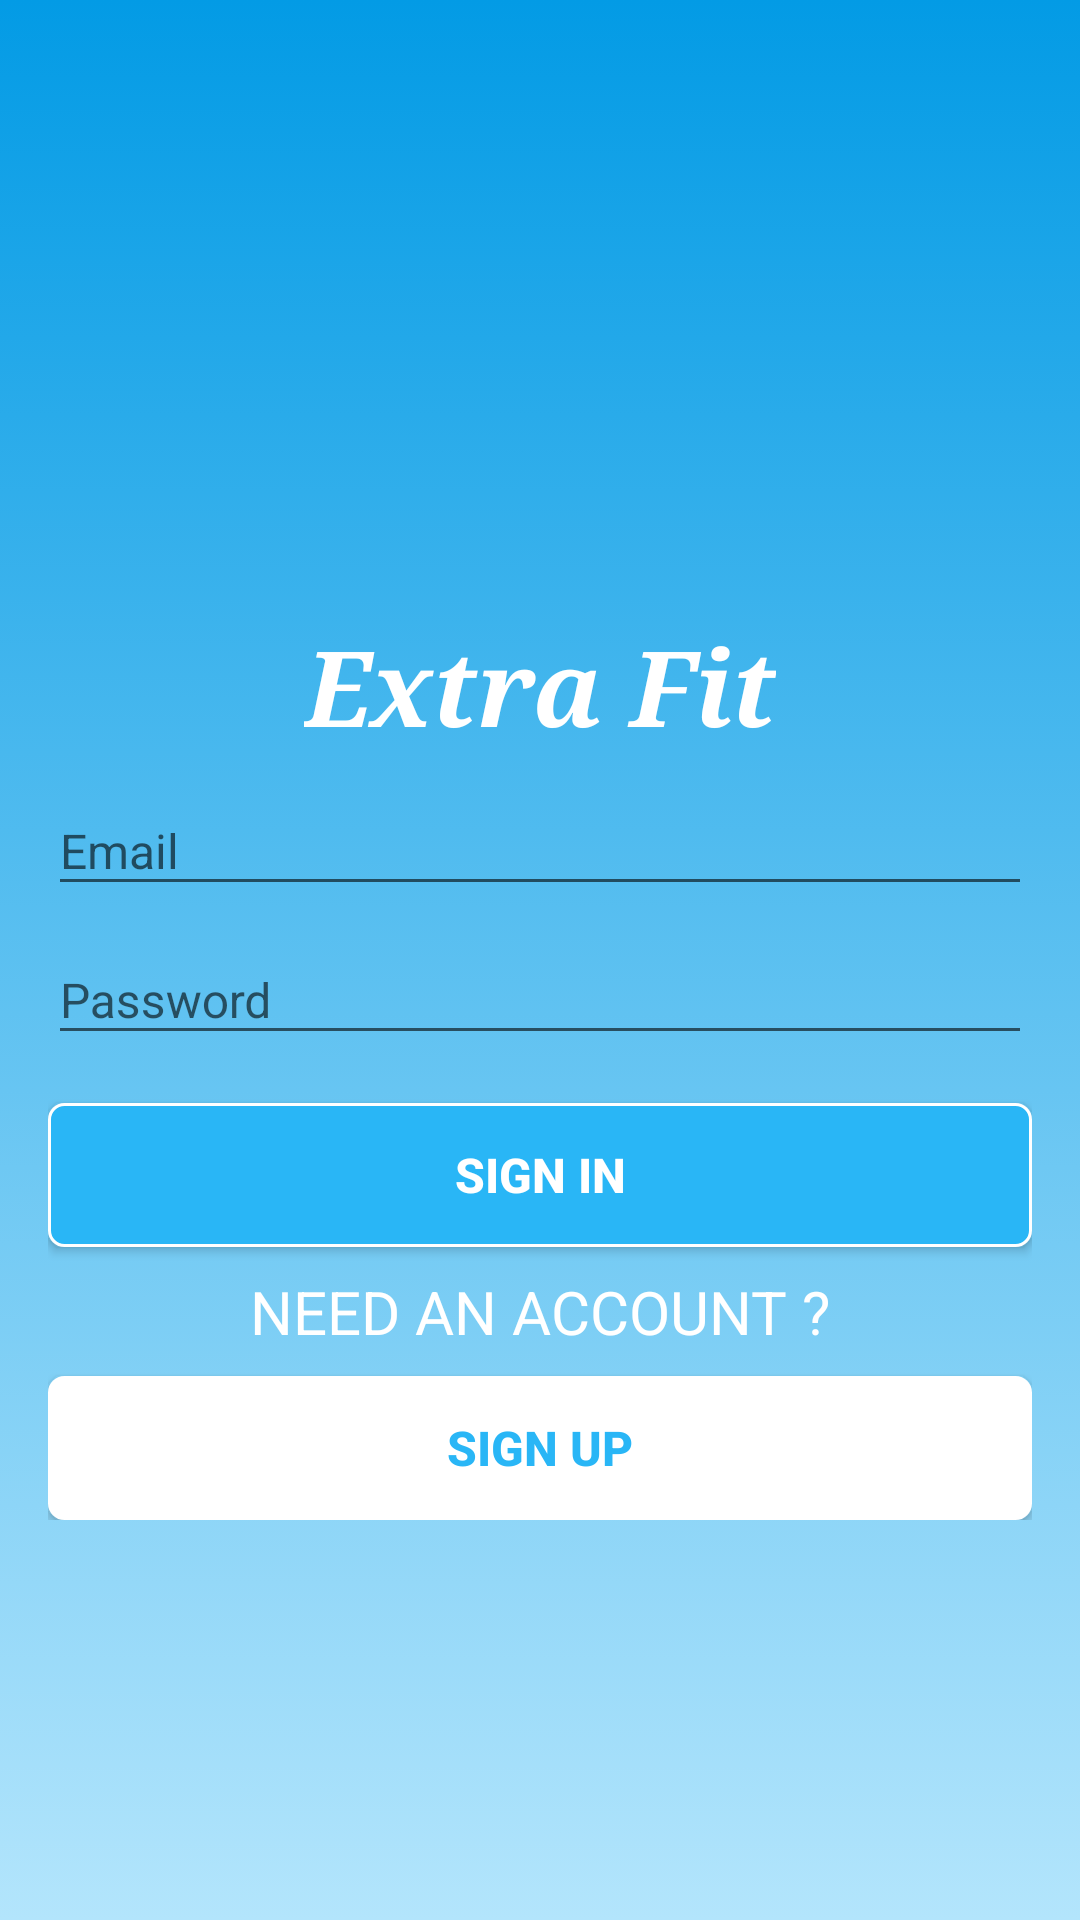

Produce the Android XML layout that renders to this screen, including the resource entries it uses.
<!-- AndroidManifest.xml: application theme AppTheme -->
<!-- res/layout/activity_login.xml -->
<android.support.design.widget.CoordinatorLayout xmlns:android="http://schemas.android.com/apk/res/android"
    xmlns:tools="http://schemas.android.com/tools"
    android:id="@+id/main"
    android:layout_width="match_parent"
    android:layout_height="match_parent"
    android:background="@drawable/main_background"

    >

    <LinearLayout

        android:layout_width="match_parent"
        android:layout_height="match_parent"
        android:orientation="vertical"
        android:paddingBottom="@dimen/activity_vertical_margin"
        android:paddingLeft="@dimen/activity_horizontal_margin"
        android:paddingRight="@dimen/activity_horizontal_margin"
        android:paddingTop="@dimen/activity_vertical_margin"
        tools:context="com.example.haneenalawneh.extrafit.Authentication.LoginActivity">


        <ScrollView

            android:id="@+id/login_form"
            android:layout_width="match_parent"
            android:layout_height="match_parent">


            <LinearLayout
                android:id="@+id/email_login_form"

                android:layout_width="match_parent"
                android:layout_height="wrap_content"
                android:layout_gravity="center"
                android:orientation="vertical">

                <TextView
                    android:layout_width="wrap_content"
                    android:layout_height="wrap_content"
                    android:layout_gravity="center"
                    android:layout_marginTop="@dimen/textTop"
                    android:fontFamily="serif"
                    android:text="@string/app_name"
                    android:textColor="@color/textColor"
                    android:textSize="@dimen/logoText"
                    android:textStyle="bold|italic" />

                <android.support.design.widget.TextInputLayout
                    android:layout_width="match_parent"
                    android:layout_height="wrap_content">

                    <AutoCompleteTextView
                        android:id="@+id/email"
                        android:layout_width="match_parent"
                        android:layout_height="wrap_content"
                        android:hint="@string/prompt_email"
                        android:imeOptions="flagNoExtractUi"
                        android:inputType="textEmailAddress"
                        android:maxLines="1"
                        android:singleLine="true"
                        android:textColor="@color/textColor"
                        android:textColorHint="@color/textColor"
                        android:textSize="@dimen/textSize"

                        />

                </android.support.design.widget.TextInputLayout>

                <android.support.design.widget.TextInputLayout
                    android:layout_width="match_parent"
                    android:layout_height="wrap_content">

                    <EditText
                        android:id="@+id/password"
                        android:layout_width="match_parent"
                        android:layout_height="wrap_content"
                        android:hint="@string/prompt_password"
                        android:imeOptions="flagNoExtractUi"
                        android:inputType="textPassword"
                        android:maxLines="1"
                        android:singleLine="true"
                        android:textColor="@color/textColor"
                        android:textSize="@dimen/textSize" />

                </android.support.design.widget.TextInputLayout>

                <Button
                    android:id="@+id/email_sign_in_button"
                    android:layout_width="match_parent"
                    android:layout_height="wrap_content"
                    android:layout_marginTop="16dp"
                    android:background="@drawable/mybutton"
                    android:elevation="2dp"
                    android:text="@string/sign_in"
                    android:textColor="@color/textColor"
                    android:textSize="@dimen/textSize"
                    android:textStyle="bold"

                    />

                <TextView
                    android:layout_width="wrap_content"

                    android:layout_height="wrap_content"
                    android:layout_gravity="center"
                    android:layout_marginTop="8dp"
                    android:gravity="center_vertical"
                    android:text="@string/sign_up_msg"
                    android:textColor="@color/textColor"
                    android:textSize="20sp" />

                <Button
                    android:id="@+id/email_sign_up_button"
                    android:layout_width="match_parent"
                    android:layout_height="wrap_content"
                    android:layout_marginTop="8dp"
                    android:background="@drawable/mybutton2"
                    android:elevation="2dp"
                    android:onClick="moveToSignUp"
                    android:text="@string/sign_up"
                    android:textColor="@color/colorPrimaryLight"
                    android:textSize="@dimen/textSize"
                    android:textStyle="bold"

                    />

            </LinearLayout>
        </ScrollView>
    </LinearLayout>

    <ProgressBar

        android:id="@+id/login_progress"
        android:layout_width="wrap_content"
        android:layout_height="wrap_content"
        android:layout_gravity="center"
        android:visibility="gone" />
</android.support.design.widget.CoordinatorLayout>
<!-- resources referenced by this layout -->
<resources>
  <color name="colorPrimaryLight">#29B6F6</color>
  <color name="textColor">#fff</color>
  <dimen name="activity_horizontal_margin">16dp</dimen>
  <dimen name="activity_vertical_margin">16dp</dimen>
  <dimen name="logoText">35sp</dimen>
  <dimen name="textSize">16sp</dimen>
  <dimen name="textTop">72dp</dimen>
  <!-- drawable main_background (drawable) -->
  <?xml version="1.0" encoding="utf-8"?>
  <selector xmlns:android="http://schemas.android.com/apk/res/android">
      <item>
          <shape>
              <gradient
                  android:angle="90"
                  android:startColor="#B3E5FC"
                  android:endColor="@color/colorPrimaryDark"
                  android:type="linear" />
          </shape>
      </item>
  </selector>
  <!-- drawable mybutton (drawable) -->
  <?xml version="1.0" encoding="utf-8"?>
  <shape xmlns:android="http://schemas.android.com/apk/res/android"
      android:shape="rectangle">
      <gradient
          android:angle="270"
          android:endColor="@color/colorPrimaryLight"
          android:startColor="@color/colorPrimaryLight" />
      <corners android:radius="5dp" />
      <stroke
          android:width="3px"
          android:color="#FFFFFF" />
  </shape>
  <!-- drawable mybutton2 (drawable) -->
  <?xml version="1.0" encoding="utf-8"?>
  <shape xmlns:android="http://schemas.android.com/apk/res/android"
      android:shape="rectangle">
      <gradient
          android:angle="270"
          android:endColor="#ffff"
          android:startColor="#ffff" />
      <corners android:radius="5dp" />
      <stroke
          android:width="3px"
          android:color="#FFFFFF" />
  </shape>
  <string name="app_name">Extra Fit</string>
  <string name="prompt_email">Email</string>
  <string name="prompt_password">Password </string>
  <string name="sign_in">SIGN IN</string>
  <string name="sign_up">SIGN UP</string>
  <string name="sign_up_msg">NEED AN ACCOUNT ?</string>
  <style name="AppTheme" parent="Theme.AppCompat.Light.DarkActionBar">
          
          <item name="colorPrimary">@color/colorPrimary</item>
          <item name="colorPrimaryDark">@color/colorPrimaryDark</item>
          <item name="color">@color/colorPrimaryLight</item>
          <item name="colorAccent">@color/colorAccent</item>
      </style>
  <color name="colorPrimaryDark">#039BE5</color>
  <color name="colorPrimary">#03A9F4</color>
  <color name="colorAccent">#FF4081</color>
</resources>
